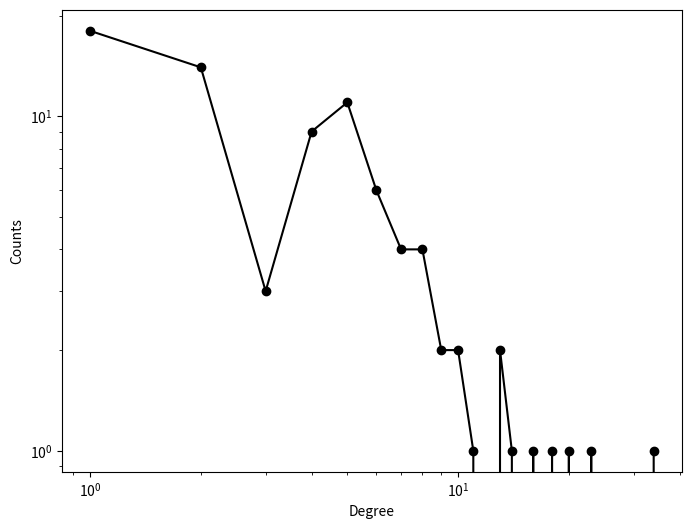
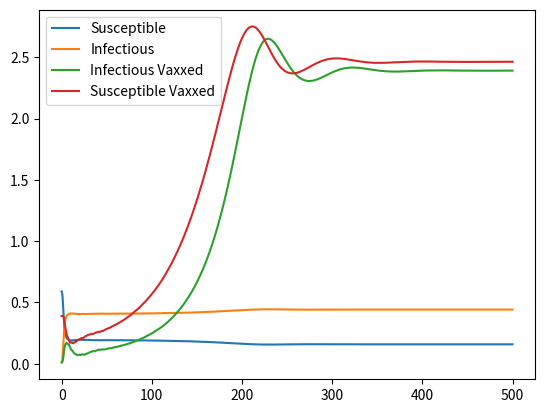

Here is the Python script that generated these plots, in order: (Note: this script raises an exception after producing the figures.)
# Import networkx and a network file
import random

import networkx as nx
# import wget as wget
import matplotlib.pyplot as plt
import numpy as np
import pandas as pd


def Get_Configuration_Model(degree_freq):
    # file = wget.download('http://snap.stanford.edu/data/as20000102.txt.gz')
    stublist = []
    ind = 0
    for deg in range(len(degree_freq) - 1):
        for i in range(degree_freq[deg]):
            seq = [ind] * deg
            stublist.extend(seq)
            ind = ind + 1
    adj_list = list()
    random.shuffle(stublist)
    for i in range(len(stublist) - 1):
        if i % 2 == 0:
            adj_list.append((stublist[i], stublist[i + 1]))

    df = pd.DataFrame.from_records(adj_list, columns=['start', 'edge'])
    df.to_csv('Data/stubs.csv')
    configuration_model = nx.MultiGraph()  # nx.parse_edgelist(adj_list)
    configuration_model.add_edges_from(adj_list)
    return configuration_model


def uniform_attachment(G):
    # pick attachment
    nodes = 1 if G.number_of_nodes() == 0 else G.number_of_nodes()
    weights = np.random.geometric(0.25, nodes)
    neighbor = random.choices(G.nodes, weights=np.random.geometric(0.25, weights), k=1)
    # add new node
    new_node = G.number_of_nodes()
    G.add_node(new_node)
    # pick attachment
    # add edge
    G.add_edge(new_node, neighbor)
    # update degrees
    G.nodes[new_node]['state'] = 1
    G.nodes[neighbor]['state'] = 1 + G.nodes[neighbor]['state']
    return (G)


def graph_part_b():
    z = [int(np.random.exponential(scale=5)) for i in range(100)]
    if sum(z)%2 != 0:
        z[0] += 1
    configuration_model = nx.configuration_model(z)  # Get_Configuration_Model(z)
    return configuration_model


def graph_part_c():
    z = [int(np.random.geometric(p=0.25)) for i in range(100)]
    if sum(z)%2 != 0:
        z[0] += 1
    configuration_model = nx.configuration_model(z) # Get_Configuration_Model(z)
    return configuration_model


configuration_model = graph_part_b()
# configuration_model = graph_part_c()
degree_freq = nx.degree_histogram(configuration_model)
degrees = range(len(degree_freq))

plt.figure(figsize=(8, 6))
plt.loglog(degrees[1:], degree_freq[1:], 'ko-')
plt.xlabel('Degree')
plt.ylabel('Counts')

# Parameters of the model
alpha = .1
beta = 0.3  # transmission rate

rho = 0.70
I0 = 0.01  # initial fraction of infected nodes
Iv0 = 0.01
Sv0 = .39
S0 = 1.0 - I0 - Sv0 - Iv0

# Initial conditions
G_deg_sum = [a * b for a, b in zip(degree_freq, range(0, len(degree_freq)))]
total_degree = sum(G_deg_sum)
avg_k = sum(G_deg_sum) / configuration_model.number_of_nodes()
print(avg_k)
Sk = np.zeros((len(degree_freq)))  # array for expected S_k
Ik = np.zeros((len(degree_freq)))  # array for expected I_k
Svk = np.zeros((len(degree_freq)))  # array for expected I_k
Ivk = np.zeros((len(degree_freq)))  # array for expected I_k

for k in range(len(degree_freq)):
    # set an expectation of I0 fraction of nodes of degree k infectious
    Sk[k] = degree_freq[k] * S0
    Svk[k] = degree_freq[k] * Sv0
    Ik[k] = degree_freq[k] * I0
    Ivk[k] = degree_freq[k] * Iv0

# Run the model

# Discrete steps of Euler's methods
res = []  # list of results
history = []
S = S0
I = I0  # set initial conditions
h = .01  # timestep
T = np.arange(1, 500 / h)
for t in T:

    # Calculate the mean-field
    theta = 0.0
    theta_v = 0.0
    for k in range(len(degree_freq)):
        theta += k * (Ik[k] + Ivk[k]) / total_degree
    history.append(theta)
    history.append(theta_v)

    # Set initial global quantities
    S = 0.0
    I = 0.0
    Iv = 0.0
    Sv = 0.0

    # Run Euler's method for all degree classes k
    for k in range(len(degree_freq)):
        # calculate speeds+ alpha * Ik[k]
        delta_Sk = -beta * k * theta * Sk[k] + alpha * Ik[k]
        delta_Svk = (1 - rho) * -beta * k * theta * Ivk[k] + alpha * Ivk[k]
        delta_Ik = beta * k * theta * Sk[k] - alpha * Ik[k]
        delta_Ivk = (1 - rho) * beta * k * theta * Svk[k] - alpha * Ivk[k]

        # update dynamical variables
        Sk[k] += delta_Sk * h  # Ik(t+h)
        Svk[k] += delta_Svk * h  # Ik(t+h)
        Ik[k] += delta_Ik * h  # Ik(t+h)
        Ivk[k] += delta_Ivk * h

        # update global quantities
        S += Sk[k]
        Sv += Svk[k]
        I += Ik[k]
        Iv += Ivk[k]
    res.append((S / configuration_model.number_of_nodes(),
                I / configuration_model.number_of_nodes(),
                Sv / configuration_model.number_of_nodes(),
                Iv / configuration_model.number_of_nodes()
                )
               )

# zip unpacked list of tuples (n-th elements all together)
# map them to arrays
St, It, Svt, Ivt = map(np.array, zip(*res))

# plot results
fig, ax = plt.subplots()
ax.plot(h * T, St, label='Susceptible')
ax.plot(h * T, It, label='Infectious')
ax.plot(h * T, Ivt, label='Infectious Vaxxed')
ax.plot(h * T, Svt, label='Susceptible Vaxxed')
# ax.plot(h*T,Rt, 'g', label='Recovered')
ax.legend()
fig.show()
fig.savefig('Data/It')
